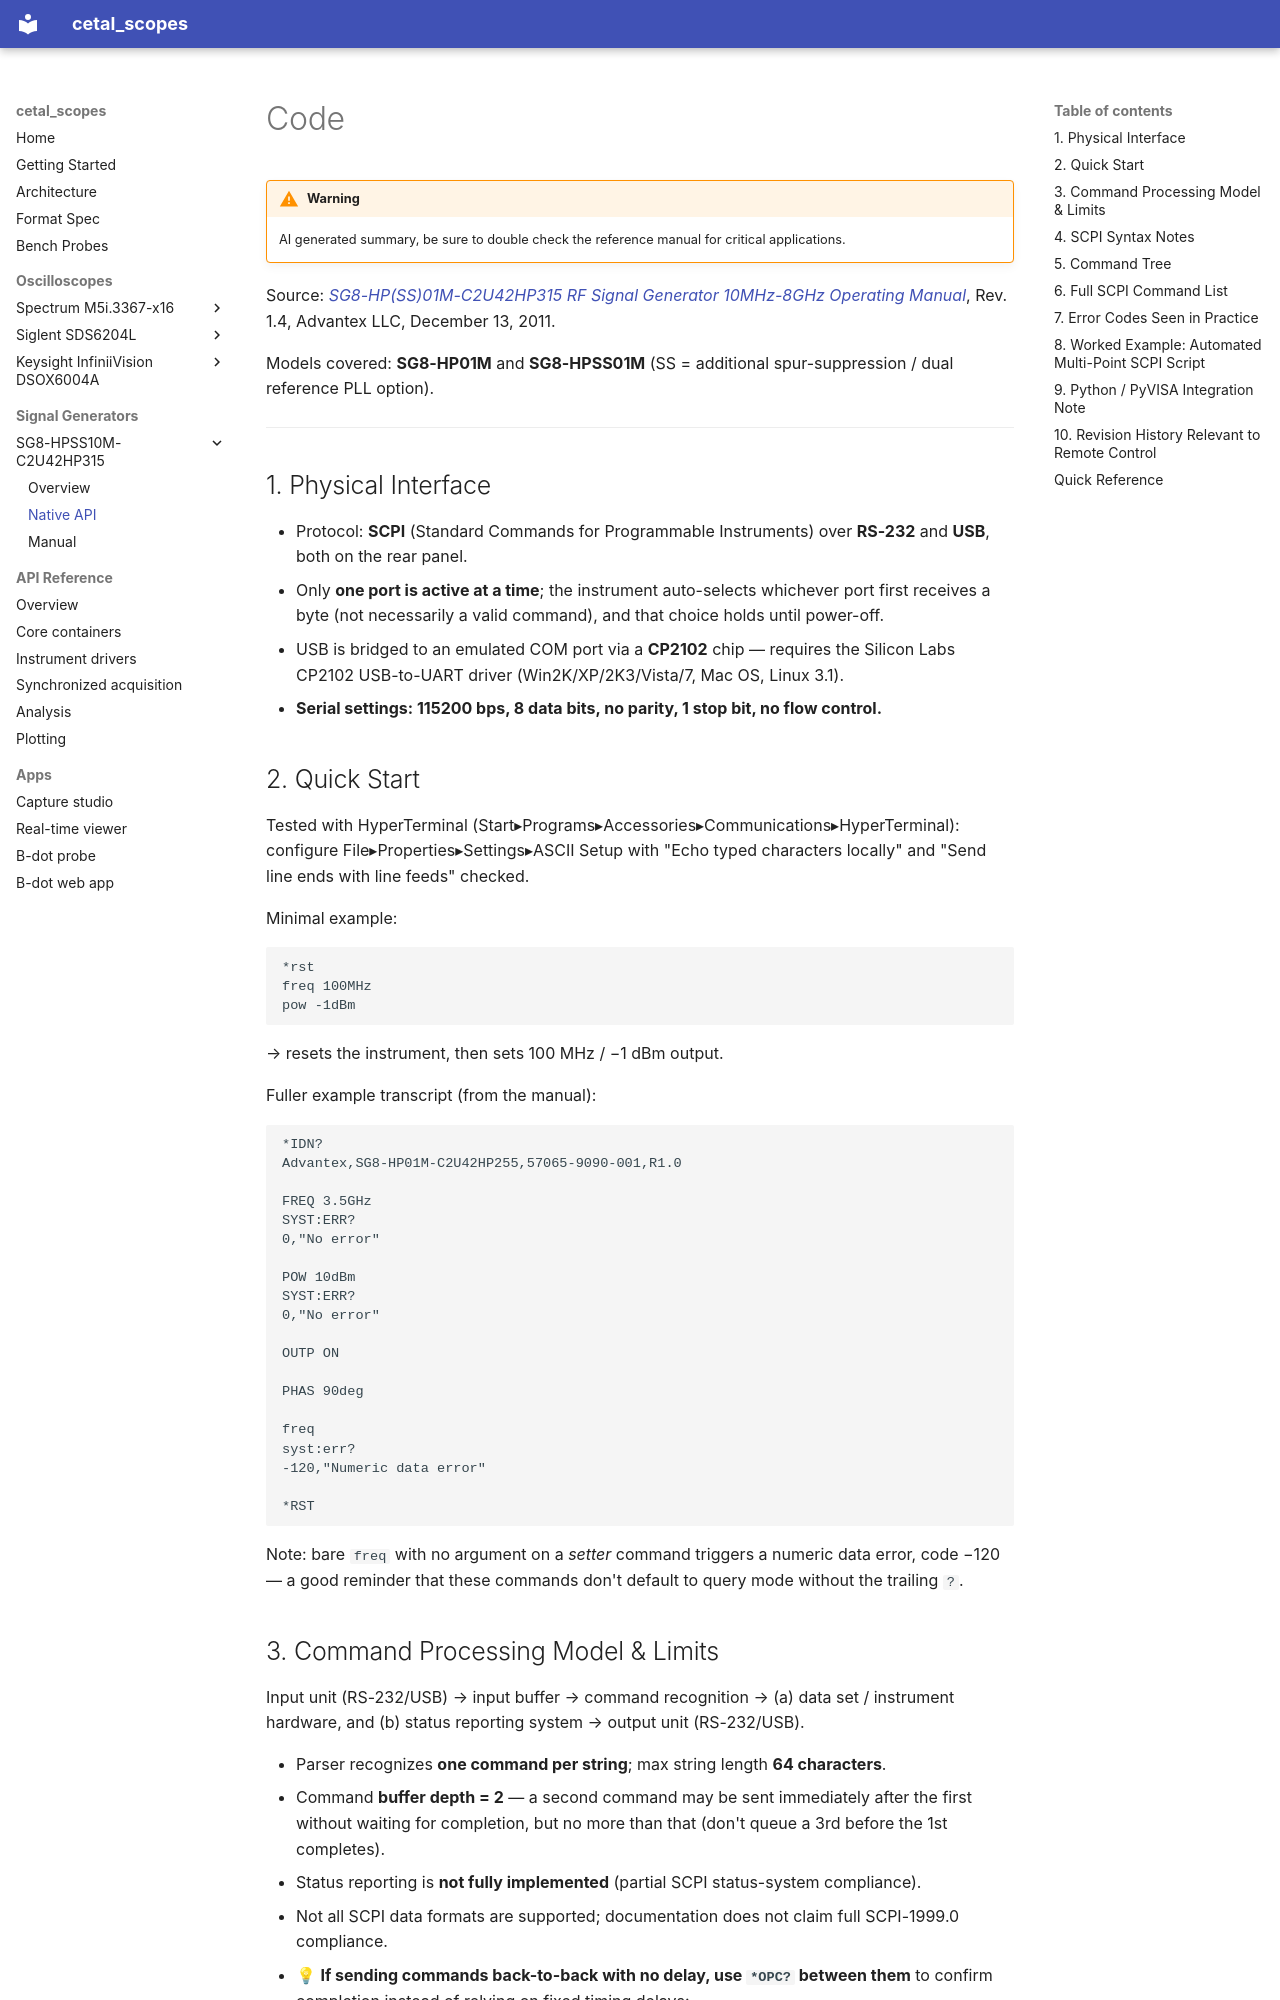

repository: paulrauecker/cetal_scopes · page: scopes/SG8-HPSS10M-C2U42HP315/code/index.html · generator: mkdocs

# Code


!!! warning
    AI generated summary, be sure to double check the reference manual for critical applications.

Source: [*SG8-HP(SS)01M-C2U42HP315 RF Signal Generator 10MHz-8GHz Operating Manual*](http://advantex.ru/joom1/download/doc_download/8-sg8-hpss01m-operating-manual.html), Rev. 1.4, Advantex LLC, December 13, 2011.

Models covered: **SG8-HP01M** and **SG8-HPSS01M** (SS = additional spur-suppression / dual reference PLL option).


---

## 1. Physical Interface

- Protocol: **SCPI** (Standard Commands for Programmable Instruments) over **RS-232** and **USB**, both on the rear panel.
- Only **one port is active at a time**; the instrument auto-selects whichever port first receives a byte (not necessarily a valid command), and that choice holds until power-off.
- USB is bridged to an emulated COM port via a **CP2102** chip — requires the Silicon Labs CP2102 USB-to-UART driver (Win2K/XP/2K3/Vista/7, Mac OS, Linux 3.1).
- **Serial settings: 115200 bps, 8 data bits, no parity, 1 stop bit, no flow control.**

## 2. Quick Start

Tested with HyperTerminal (Start▸Programs▸Accessories▸Communications▸HyperTerminal): configure File▸Properties▸Settings▸ASCII Setup with "Echo typed characters locally" and "Send line ends with line feeds" checked.

Minimal example:
```
*rst
freq 100MHz
pow -1dBm
```
→ resets the instrument, then sets 100 MHz / −1 dBm output.

Fuller example transcript (from the manual):
```
*IDN?
Advantex,SG8-HP01M-C2U42HP255,57065-9090-001,R1.0

FREQ 3.5GHz
SYST:ERR?
0,"No error"

POW 10dBm
SYST:ERR?
0,"No error"

OUTP ON

PHAS 90deg

freq
syst:err?
-120,"Numeric data error"

*RST
```
Note: bare `freq` with no argument on a *setter* command triggers a numeric data error, code −120 — a good reminder that these commands don't default to query mode without the trailing `?`.

## 3. Command Processing Model & Limits

Input unit (RS-232/USB) → input buffer → command recognition → (a) data set / instrument hardware, and (b) status reporting system → output unit (RS-232/USB).

- Parser recognizes **one command per string**; max string length **64 characters**.
- Command **buffer depth = 2** — a second command may be sent immediately after the first without waiting for completion, but no more than that (don't queue a 3rd before the 1st completes).
- Status reporting is **not fully implemented** (partial SCPI status-system compliance).
- Not all SCPI data formats are supported; documentation does not claim full SCPI-1999.0 compliance.
- 💡 **If sending commands back-to-back with no delay, use `*OPC?` between them** to confirm completion instead of relying on fixed timing delays:
```
freq 100 mhz
*opc?
1
pow 1 dbm
*opc?
1
```
